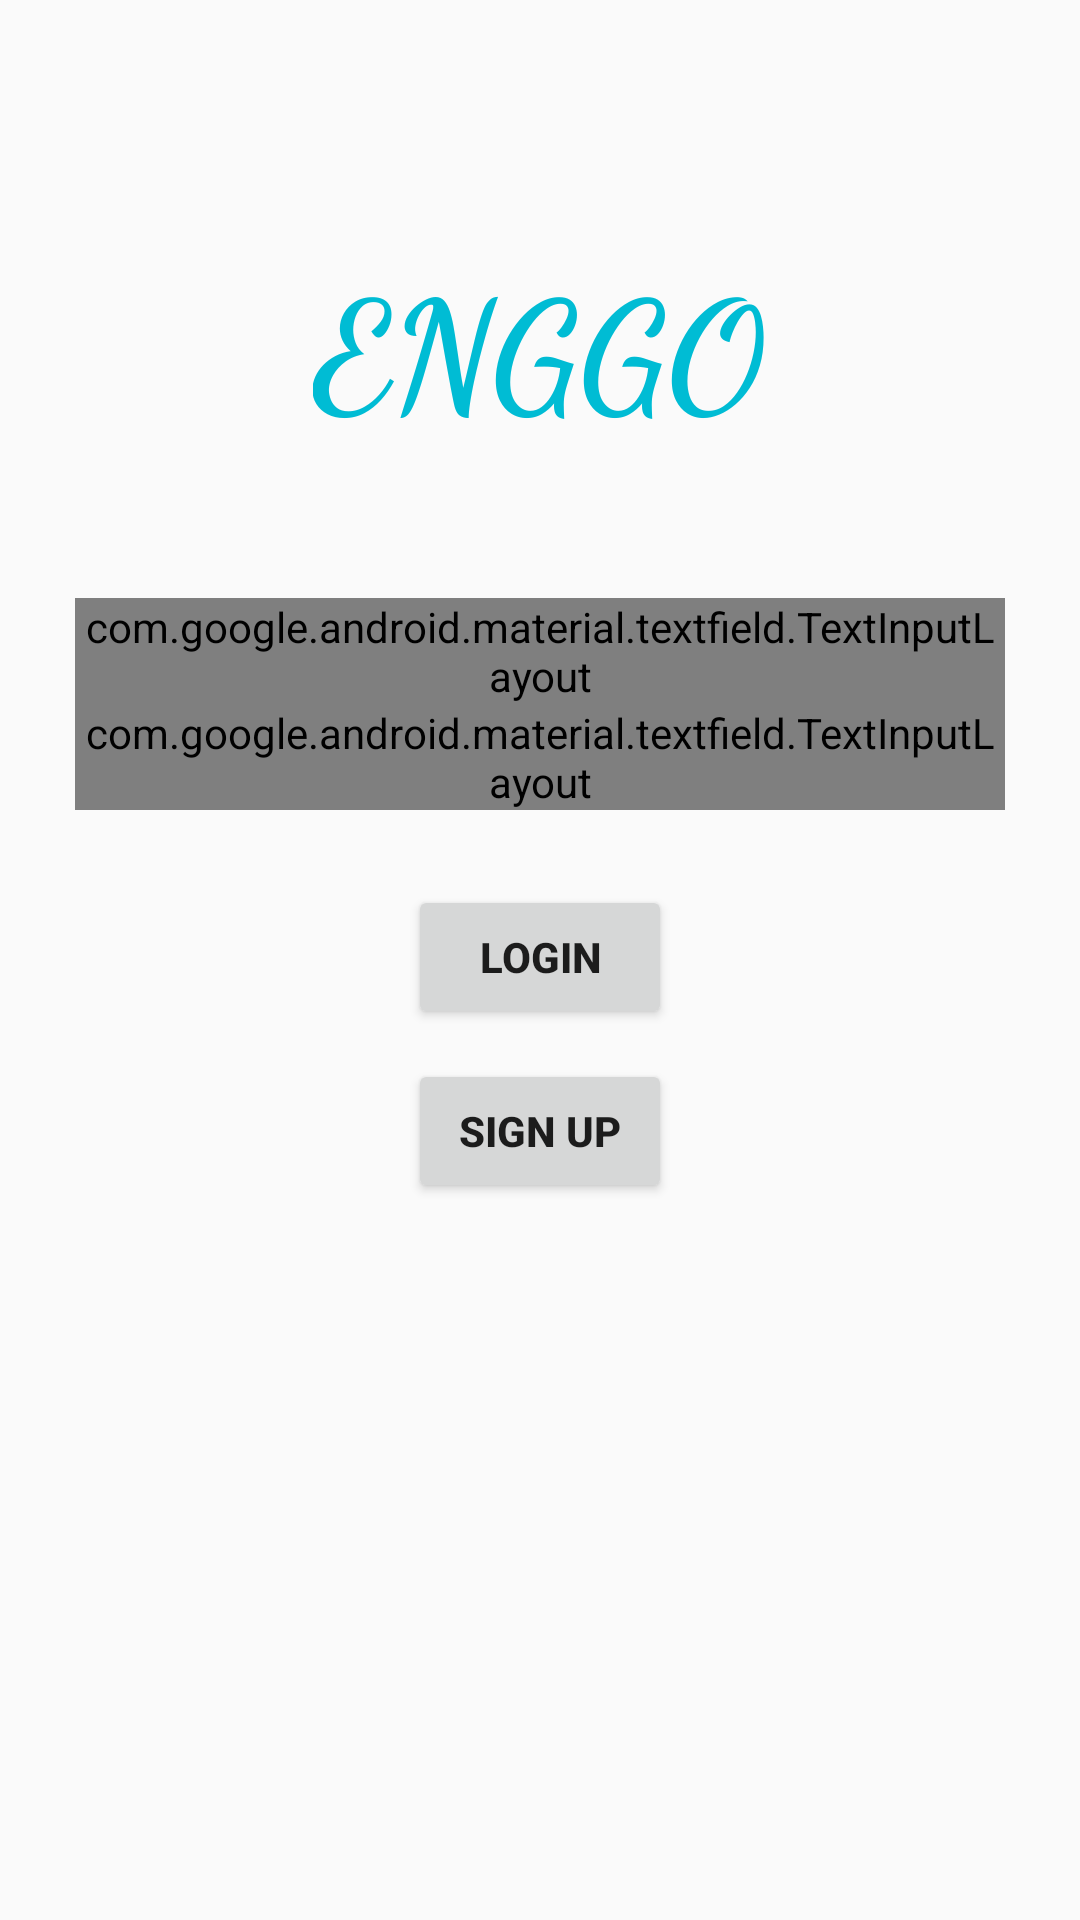

Reconstruct the res/layout file that produces this screen, plus the resources it refers to.
<!-- AndroidManifest.xml: application theme MyTheme -->
<!-- res/layout/activity_login.xml -->
<?xml version="1.0" encoding="utf-8"?>

<RelativeLayout xmlns:android="http://schemas.android.com/apk/res/android"
    android:layout_width="match_parent"
    android:layout_height="match_parent"
    xmlns:app="http://schemas.android.com/apk/res-auto">

    <LinearLayout
        android:layout_width="match_parent"
        android:layout_height="wrap_content"
        android:orientation="vertical"
        android:paddingLeft="25dp"
        android:paddingTop="80dp"
        android:paddingRight="25dp"
        android:gravity="center">

        <TextView
            android:layout_width="wrap_content"
            android:layout_height="wrap_content"
            android:layout_gravity="center_horizontal"
            android:layout_marginBottom="40dp"
            android:fontFamily="cursive"
            android:text="ENGGO"
            android:textAlignment="center"
            android:textColor="@color/teal_700"
            android:textSize="50sp"
            android:textStyle="bold" />

        <com.google.android.material.textfield.TextInputLayout
            style="@style/Widget.MaterialComponents.TextInputLayout.OutlinedBox"
            android:layout_width="match_parent"
            android:layout_height="wrap_content"
            android:layout_marginTop="10dp"
            app:endIconMode="clear_text"
            app:errorEnabled="true">

            <EditText
                android:id="@+id/input_email"
                android:layout_width="match_parent"
                android:layout_height="wrap_content"
                android:hint="Email"
                android:inputType="textEmailAddress"/>

        </com.google.android.material.textfield.TextInputLayout>

        <com.google.android.material.textfield.TextInputLayout
            style="@style/Widget.MaterialComponents.TextInputLayout.OutlinedBox"
            android:layout_width="match_parent"
            android:layout_height="wrap_content"
            app:endIconMode="password_toggle"
            app:errorEnabled="true">

            <EditText
                android:id="@+id/input_password"
                android:layout_width="match_parent"
                android:layout_height="wrap_content"
                android:hint="Password"
                android:inputType="textPassword" />

        </com.google.android.material.textfield.TextInputLayout>

        <androidx.appcompat.widget.AppCompatButton
            android:id="@+id/btn_login"
            android:layout_width="wrap_content"
            android:layout_height="wrap_content"
            android:layout_marginTop="25dp"
            android:layout_marginBottom="10dp"
            android:padding="12dp"
            android:textStyle="bold"
            android:text="@string/login" />

        <androidx.appcompat.widget.AppCompatButton
            android:id="@+id/btn_signup"
            android:layout_width="wrap_content"
            android:layout_height="wrap_content"
            android:layout_marginBottom="25dp"
            android:padding="12dp"
            android:textStyle="bold"
            android:text="@string/signup" />

    </LinearLayout>

</RelativeLayout>
<!-- resources referenced by this layout -->
<resources>
  <color name="teal_700">#00BCD4</color>
  <string name="login">Login</string>
  <string name="signup">Sign Up</string>
  <style name="MyTheme" parent="Theme.AppCompat.Light.NoActionBar">
    <item name="android:windowNoTitle">true</item>
    <item name="android:windowFullscreen">true</item> 
  </style>
</resources>
